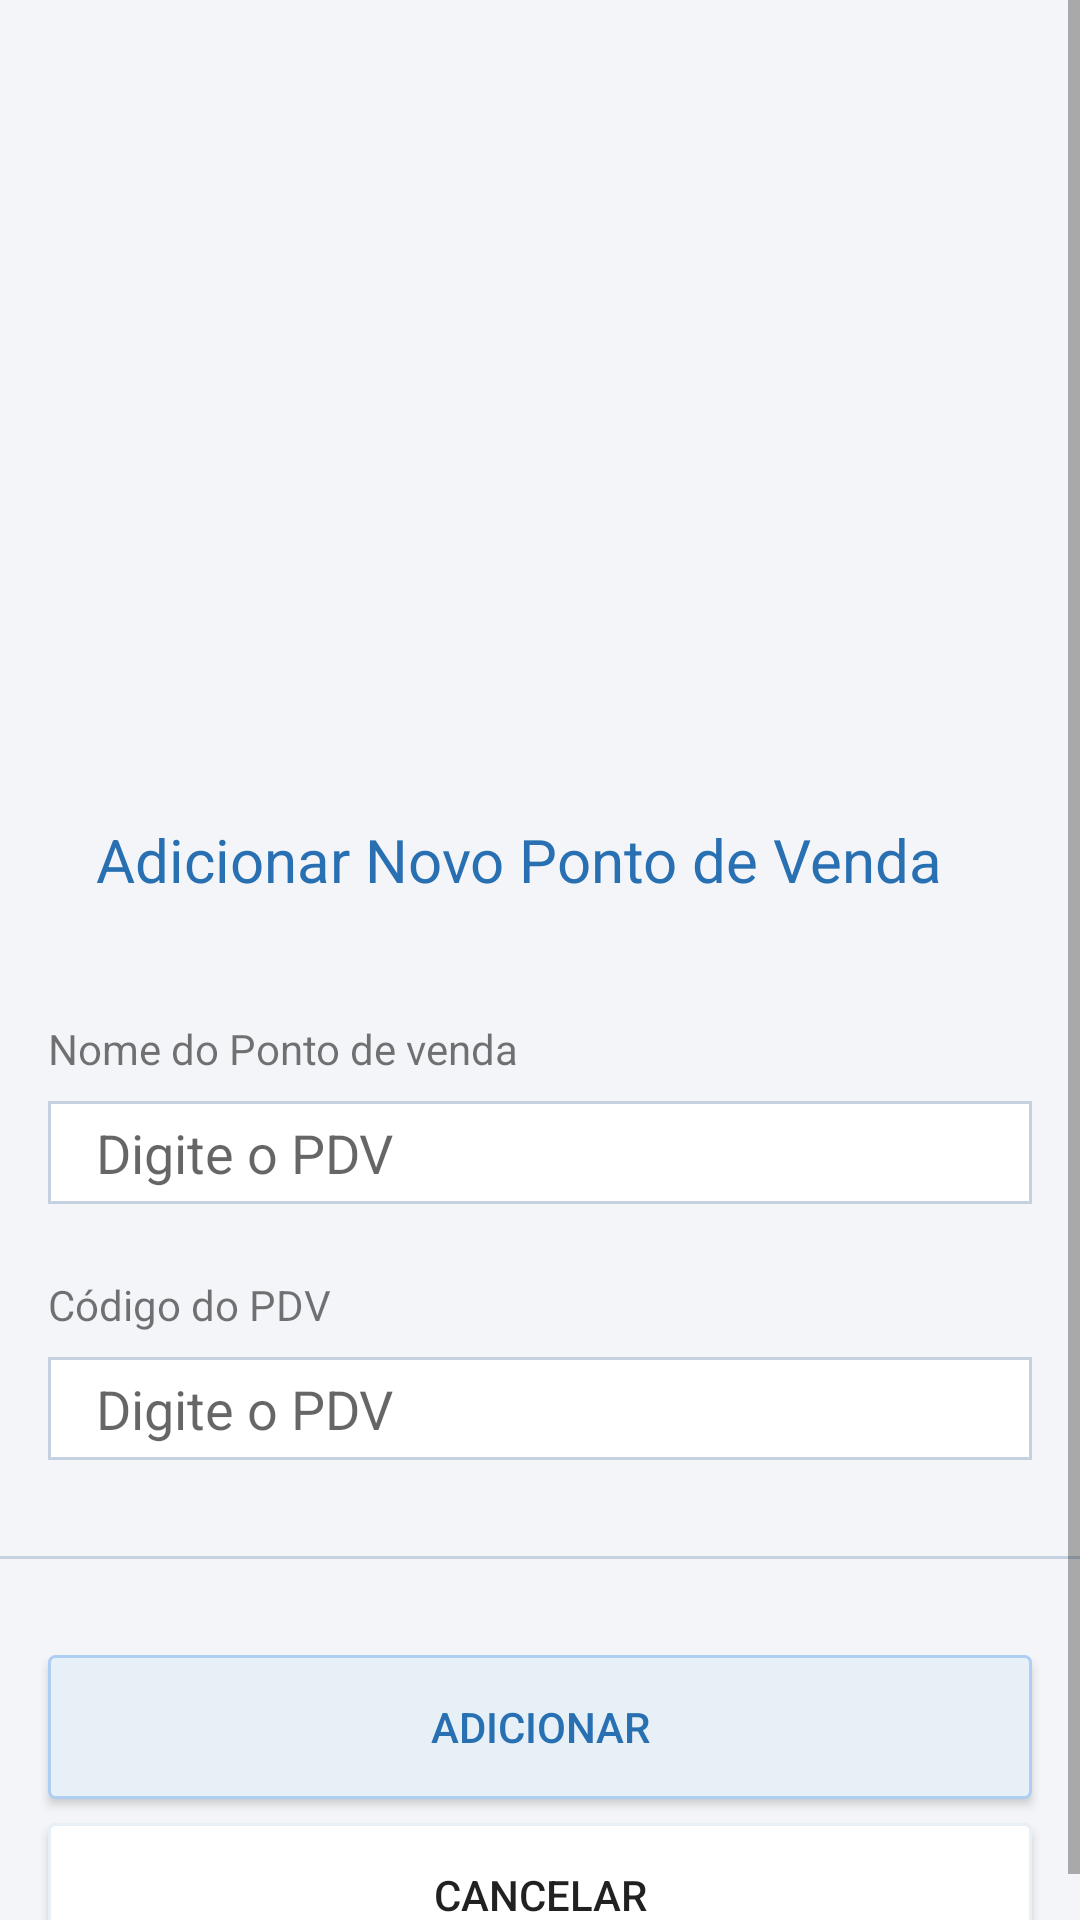

Android layout source for this screen:
<!-- AndroidManifest.xml: application theme AppTheme -->
<!-- res/layout/new_pdv_layout.xml -->
<?xml version="1.0" encoding="utf-8"?>
<ScrollView xmlns:android="http://schemas.android.com/apk/res/android"
    xmlns:app="http://schemas.android.com/apk/res-auto"
    xmlns:tools="http://schemas.android.com/tools"
    android:layout_width="match_parent"
    android:layout_height="wrap_content"
    android:background="@color/colorBackground">

    <android.support.constraint.ConstraintLayout
        android:layout_width="match_parent"
        android:layout_height="wrap_content">

        <ImageView
            android:id="@+id/imageView7"
            android:layout_width="210dp"
            android:layout_height="177dp"
            android:layout_marginStart="16dp"
            android:layout_marginLeft="16dp"
            android:layout_marginTop="64dp"
            android:layout_marginEnd="16dp"
            android:layout_marginRight="16dp"
            app:layout_constraintEnd_toEndOf="parent"
            app:layout_constraintStart_toStartOf="parent"
            app:layout_constraintTop_toTopOf="parent"
            app:srcCompat="@drawable/ic_new_pdv"
            tools:ignore="VectorDrawableCompat" />

        <TextView
            android:id="@+id/textView14"
            android:layout_width="0dp"
            android:layout_height="wrap_content"
            android:layout_marginStart="32dp"
            android:layout_marginLeft="32dp"
            android:layout_marginTop="32dp"
            android:layout_marginEnd="32dp"
            android:layout_marginRight="32dp"
            android:text="Adicionar Novo Ponto de Venda"
            android:textSize="20sp"
            android:textColor="@color/colorPrimaryDark"
            app:layout_constraintEnd_toEndOf="parent"
            app:layout_constraintStart_toStartOf="parent"
            app:layout_constraintTop_toBottomOf="@+id/imageView7" />

        <TextView
            android:id="@+id/textView18"
            android:layout_width="wrap_content"
            android:layout_height="wrap_content"
            android:layout_marginStart="16dp"
            android:layout_marginLeft="16dp"
            android:layout_marginTop="40dp"
            android:text="@string/nome_do_ponto_de_venda"
            app:layout_constraintStart_toStartOf="parent"
            app:layout_constraintTop_toBottomOf="@+id/textView14" />

        <EditText
            android:id="@+id/editNewPDV"
            android:layout_width="0dp"
            android:layout_height="wrap_content"
            android:layout_marginStart="16dp"
            android:layout_marginLeft="16dp"
            android:layout_marginTop="8dp"
            android:layout_marginEnd="16dp"
            android:layout_marginRight="16dp"
            android:ems="10"
            android:hint="Digite o PDV"
            android:background="@drawable/edit_shape"
            android:paddingVertical="5dp"
            android:paddingHorizontal="16dp"
            android:singleLine="true"
            app:layout_constraintEnd_toEndOf="parent"
            app:layout_constraintStart_toStartOf="parent"
            app:layout_constraintTop_toBottomOf="@+id/textView18" />

        <TextView
            android:id="@+id/textView19"
            android:layout_width="wrap_content"
            android:layout_height="wrap_content"
            android:layout_marginStart="16dp"
            android:layout_marginLeft="16dp"
            android:layout_marginTop="24dp"
            android:text="Código do PDV"
            app:layout_constraintStart_toStartOf="parent"
            app:layout_constraintTop_toBottomOf="@+id/editNewPDV" />

        <EditText
            android:id="@+id/editCodePDV"
            android:layout_width="0dp"
            android:layout_height="wrap_content"
            android:layout_marginStart="16dp"
            android:layout_marginLeft="16dp"
            android:layout_marginTop="8dp"
            android:layout_marginEnd="16dp"
            android:layout_marginRight="16dp"
            android:ems="10"
            android:hint="Digite o PDV"
            android:inputType="number"
            android:background="@drawable/edit_shape"
            android:paddingVertical="5dp"
            android:paddingHorizontal="16dp"
            android:singleLine="false"
            android:maxLength="5"
            app:layout_constraintEnd_toEndOf="parent"
            app:layout_constraintStart_toStartOf="parent"
            app:layout_constraintTop_toBottomOf="@+id/textView19" />

        <View
            android:id="@+id/view3"
            android:layout_width="wrap_content"
            android:layout_height="1dp"
            android:layout_marginTop="32dp"
            android:layout_marginBottom="16dp"
            android:background="@color/edit_border"
            app:layout_constraintBottom_toTopOf="@+id/buttonAddPDV"
            app:layout_constraintEnd_toEndOf="parent"
            app:layout_constraintStart_toStartOf="parent"
            app:layout_constraintTop_toBottomOf="@+id/editCodePDV" />

        <Button
            android:id="@+id/buttonCancel"
            android:layout_width="0dp"
            android:layout_height="wrap_content"
            android:layout_marginStart="16dp"
            android:layout_marginLeft="16dp"
            android:layout_marginTop="8dp"
            android:layout_marginEnd="16dp"
            android:layout_marginRight="16dp"
            android:text="Cancelar"
            android:background="@drawable/button_shape"
            app:layout_constraintEnd_toEndOf="parent"
            app:layout_constraintStart_toStartOf="parent"
            app:layout_constraintTop_toBottomOf="@+id/buttonAddPDV" />

        <Button
            android:id="@+id/buttonAddPDV"
            android:layout_width="0dp"
            android:layout_height="wrap_content"
            android:layout_marginStart="16dp"
            android:layout_marginLeft="16dp"
            android:layout_marginTop="32dp"
            android:layout_marginEnd="16dp"
            android:layout_marginRight="16dp"
            android:text="Adicionar"
            android:background="@drawable/button_shape_new_audit"
            android:textColor="@color/colorPrimaryDark"
            app:layout_constraintEnd_toEndOf="parent"
            app:layout_constraintHorizontal_bias="0.0"
            app:layout_constraintStart_toStartOf="parent"
            app:layout_constraintTop_toBottomOf="@+id/view3" />
    </android.support.constraint.ConstraintLayout>
</ScrollView>
<!-- resources referenced by this layout -->
<resources>
  <color name="colorBackground">#F4F5F8</color>
  <color name="colorPrimaryDark">#2870b2</color>
  <color name="edit_border">#c5d0e1</color>
  <!-- drawable button_shape (drawable) -->
  <?xml version="1.0" encoding="utf-8"?>
  <selector xmlns:android="http://schemas.android.com/apk/res/android">
      <item android:bottom="1dp">
          <shape android:shape="rectangle">
              <stroke android:width="1dp"
                  android:color="@color/border_color"/>
              <corners
                  android:bottomRightRadius="2dp"
                  android:bottomLeftRadius="2dp"
                  android:topLeftRadius="2dp"
                  android:topRightRadius="2dp"/>
              <solid android:color="@color/white" />
          </shape>
      </item>
  </selector>
  <!-- drawable button_shape_new_audit (drawable) -->
  <?xml version="1.0" encoding="utf-8"?>
  <selector xmlns:android="http://schemas.android.com/apk/res/android">
      <item android:bottom="1dp">
          <shape android:shape="rectangle">
              <stroke android:width="1dp"
                  android:color="#afcef3"/>
              <corners
                  android:bottomRightRadius="2dp"
                  android:bottomLeftRadius="2dp"
                  android:topLeftRadius="2dp"
                  android:topRightRadius="2dp"/>
              <solid android:color="@color/border_color" />
          </shape>
      </item>
  </selector>
  <!-- drawable edit_shape (drawable) -->
  <?xml version="1.0" encoding="utf-8"?>
  <layer-list xmlns:android="http://schemas.android.com/apk/res/android">
      <item>
          <shape android:shape="rectangle">
              <solid android:color="@color/edit_border" />
          </shape>
      </item>
      <item android:top="1dp" android:right="1dp" android:left="1dp" android:bottom="1dp">
          <shape android:shape="rectangle">
              <solid android:color="@color/white" />
          </shape>
      </item>
  </layer-list>
  <!-- drawable ic_new_pdv: vector/xml drawable (drawable, 103575 chars, omitted) -->
  <string name="nome_do_ponto_de_venda">Nome do Ponto de venda</string>
  <style name="AppTheme" parent="Theme.AppCompat.Light.DarkActionBar">
          
          <item name="colorPrimary">@color/colorPrimary</item>
          <item name="colorPrimaryDark">@color/colorPrimaryDark</item>
          <item name="colorAccent">@color/colorAccent</item>
      </style>
  <color name="border_color">#e7f0f7</color>
  <color name="white">#FFFFFF</color>
  <color name="colorPrimary">#6197c6</color>
  <color name="colorAccent">#3F51B5</color>
</resources>
